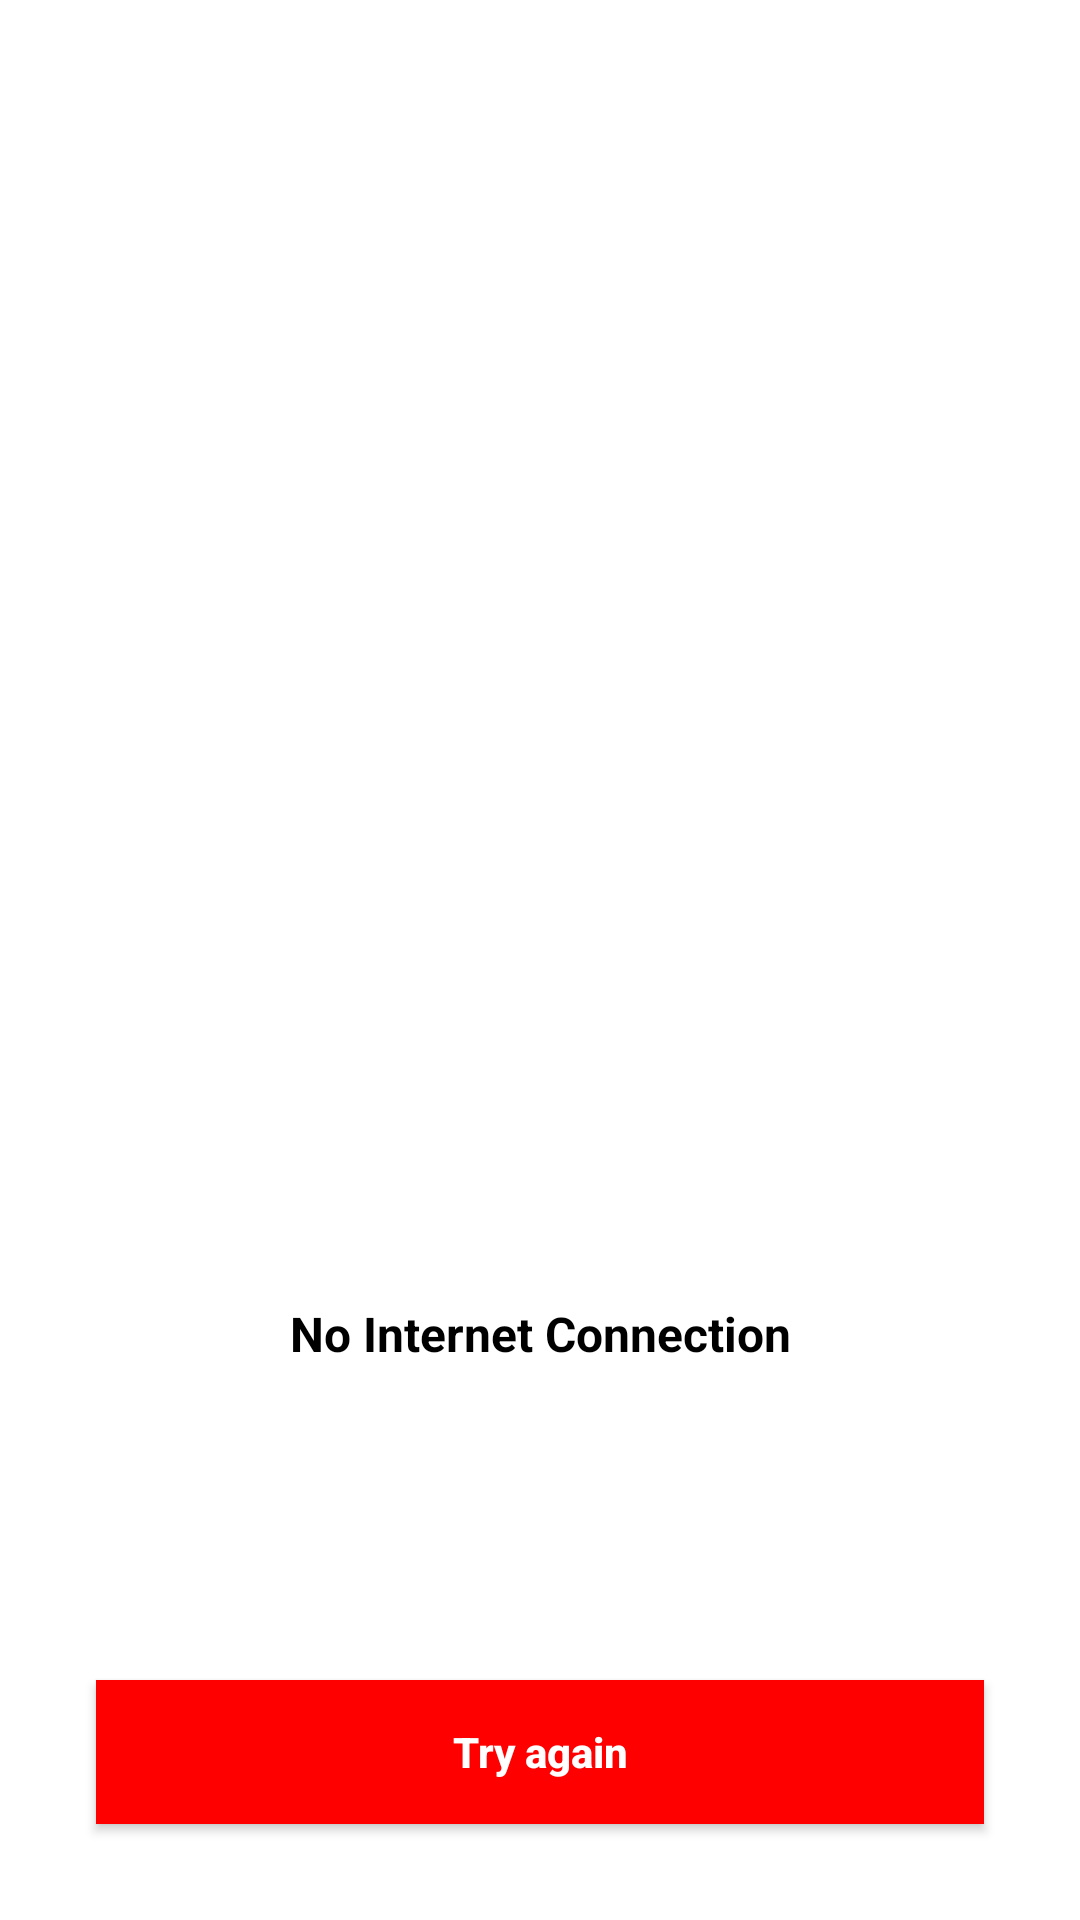

Here is an Android app screen rendered from its layout file. Give the layout XML and the strings, colors and styles it references.
<!-- AndroidManifest.xml: application theme Theme.YoutubeNoDI -->
<!-- res/layout/blank_screen.xml -->
<?xml version="1.0" encoding="utf-8"?>
<androidx.constraintlayout.widget.ConstraintLayout xmlns:android="http://schemas.android.com/apk/res/android"
    xmlns:app="http://schemas.android.com/apk/res-auto"
    xmlns:tools="http://schemas.android.com/tools"
    android:id="@+id/parent_connection"
    android:layout_width="match_parent"
    android:layout_height="match_parent"
    android:background="@color/white">


    <ImageView
        android:id="@+id/imageView"
        android:layout_width="227dp"
        android:layout_height="227dp"
        android:src="@drawable/bg_group"
        app:layout_constraintBottom_toBottomOf="parent"
        app:layout_constraintEnd_toEndOf="parent"
        app:layout_constraintStart_toStartOf="parent"
        app:layout_constraintTop_toTopOf="parent"
        tools:ignore="ContentDescription" />

    <TextView
        android:id="@+id/textView"
        android:layout_width="wrap_content"
        android:layout_height="wrap_content"
        android:text="@string/no_internet_connection"
        android:textColor="@color/black"
        android:textSize="@dimen/normal_size_16sp"
        android:textStyle="bold"
        app:layout_constraintEnd_toEndOf="parent"
        app:layout_constraintStart_toStartOf="parent"
        app:layout_constraintTop_toBottomOf="@+id/imageView" />

    <Button
        android:id="@+id/button"
        android:layout_width="match_parent"
        android:layout_height="wrap_content"
        android:layout_margin="@dimen/margin_32dp"
        android:background="@color/red"
        android:text="@string/try_again"
        android:textAllCaps="false"
        android:textColor="@color/white"
        android:textStyle="bold"
        app:layout_constraintBottom_toBottomOf="parent"
        app:layout_constraintEnd_toEndOf="parent"
        app:layout_constraintStart_toStartOf="parent" />
</androidx.constraintlayout.widget.ConstraintLayout>
<!-- resources referenced by this layout -->
<resources>
  <color name="black">#FF000000</color>
  <color name="red">#FF0000</color>
  <color name="white">#FFFFFFFF</color>
  <dimen name="margin_32dp">32dp</dimen>
  <dimen name="normal_size_16sp">16sp</dimen>
  <string name="no_internet_connection">No Internet Connection</string>
  <string name="try_again">Try again</string>
  <style name="Theme.YoutubeNoDI" parent="Theme.MaterialComponents.DayNight.NoActionBar.Bridge">
          
          <item name="colorPrimary">@color/purple_500</item>
          <item name="colorPrimaryVariant">@color/purple_700</item>
          <item name="colorOnPrimary">@color/white</item>
          
          <item name="colorSecondary">@color/teal_200</item>
          <item name="colorSecondaryVariant">@color/teal_700</item>
          <item name="colorOnSecondary">@color/black</item>
          
          <item name="android:statusBarColor" tools:targetApi="l">?attr/colorPrimaryVariant</item>
          
      </style>
  <color name="purple_500">#FF6200EE</color>
  <color name="purple_700">#FF3700B3</color>
  <color name="teal_200">#FF03DAC5</color>
  <color name="teal_700">#FF018786</color>
</resources>
